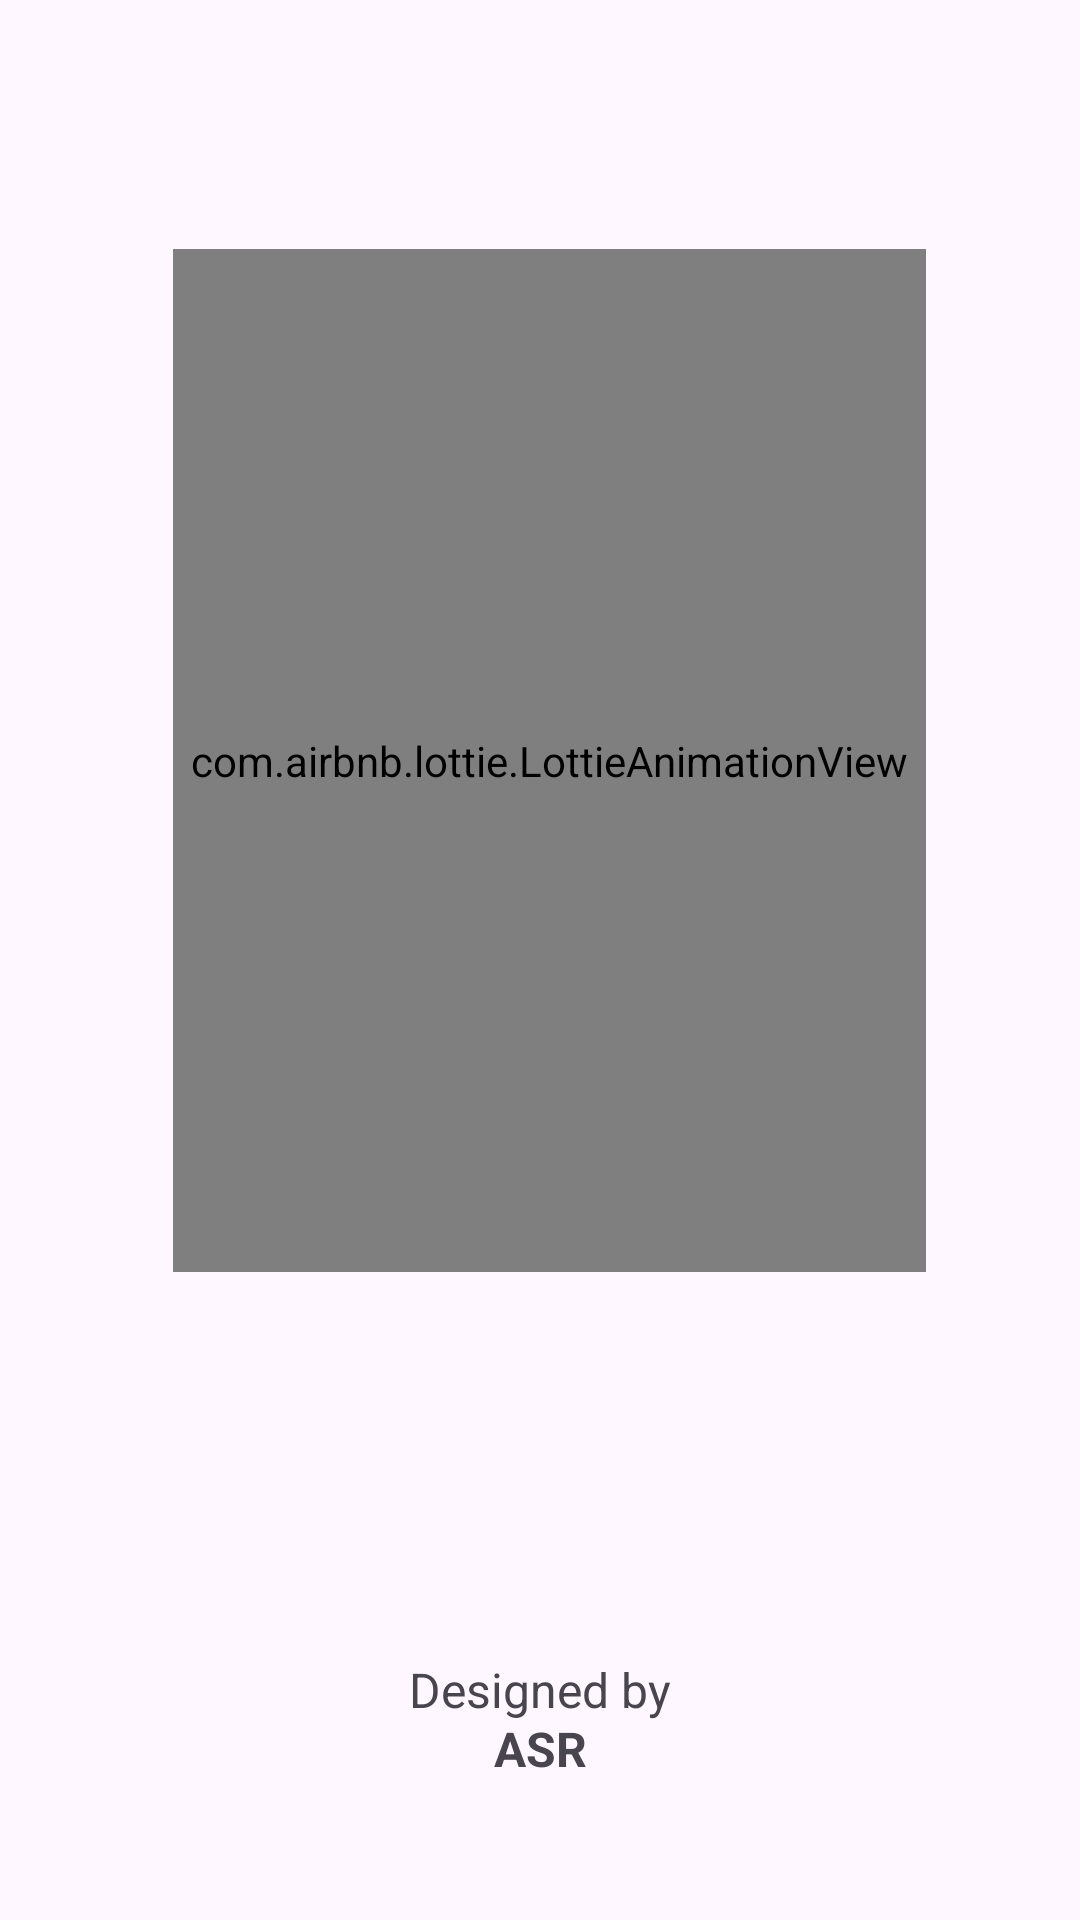

Write the Android layout XML for this screen, with the resource values it uses.
<!-- AndroidManifest.xml: application theme Theme.SmartPlanner -->
<!-- res/layout/activity_main.xml -->
<?xml version="1.0" encoding="utf-8"?>
<androidx.constraintlayout.widget.ConstraintLayout xmlns:android="http://schemas.android.com/apk/res/android"
    xmlns:app="http://schemas.android.com/apk/res-auto"
    xmlns:tools="http://schemas.android.com/tools"
    android:id="@+id/main"
    android:layout_width="match_parent"
    android:fitsSystemWindows="true"
    android:layout_height="match_parent"
    tools:context=".MainActivity">

    <com.airbnb.lottie.LottieAnimationView
        android:layout_width="251dp"
        android:layout_height="341dp"
        android:layout_marginStart="58dp"
        android:layout_marginTop="215dp"
        android:layout_marginEnd="52dp"
        android:layout_marginBottom="216dp"
        app:layout_constraintBottom_toBottomOf="parent"
        app:layout_constraintEnd_toEndOf="parent"
        app:layout_constraintHorizontal_bias="0.44"
        app:layout_constraintStart_toStartOf="parent"
        app:layout_constraintTop_toTopOf="parent"
        app:layout_constraintVertical_bias="1.0"
        app:lottie_autoPlay="true"
        app:lottie_loop="true"
        app:lottie_rawRes="@raw/plannar" />

    <TextView
        android:id="@+id/textView"
        android:layout_width="wrap_content"
        android:layout_height="wrap_content"
        android:text="Designed by"
        android:textSize="16sp"
        app:layout_constraintBottom_toBottomOf="parent"
        app:layout_constraintEnd_toEndOf="parent"
        app:layout_constraintStart_toStartOf="parent"
        app:layout_constraintTop_toTopOf="parent"
        app:layout_constraintVertical_bias="0.893" />

    <TextView
        android:id="@+id/textView2"
        android:layout_width="wrap_content"
        android:layout_height="wrap_content"
        android:text="ASR"
        android:textSize="16sp"
        android:textStyle="bold"
        app:layout_constraintBottom_toBottomOf="parent"
        app:layout_constraintEnd_toEndOf="parent"
        app:layout_constraintStart_toStartOf="parent"
        app:layout_constraintTop_toTopOf="parent"
        app:layout_constraintVertical_bias="0.925">

    </TextView>

</androidx.constraintlayout.widget.ConstraintLayout>
<!-- resources referenced by this layout -->
<resources>
  <style name="Theme.SmartPlanner" parent="Base.Theme.SmartPlanner" />
  <style name="Base.Theme.SmartPlanner" parent="Theme.Material3.DayNight.NoActionBar">
          
          
      </style>
</resources>
